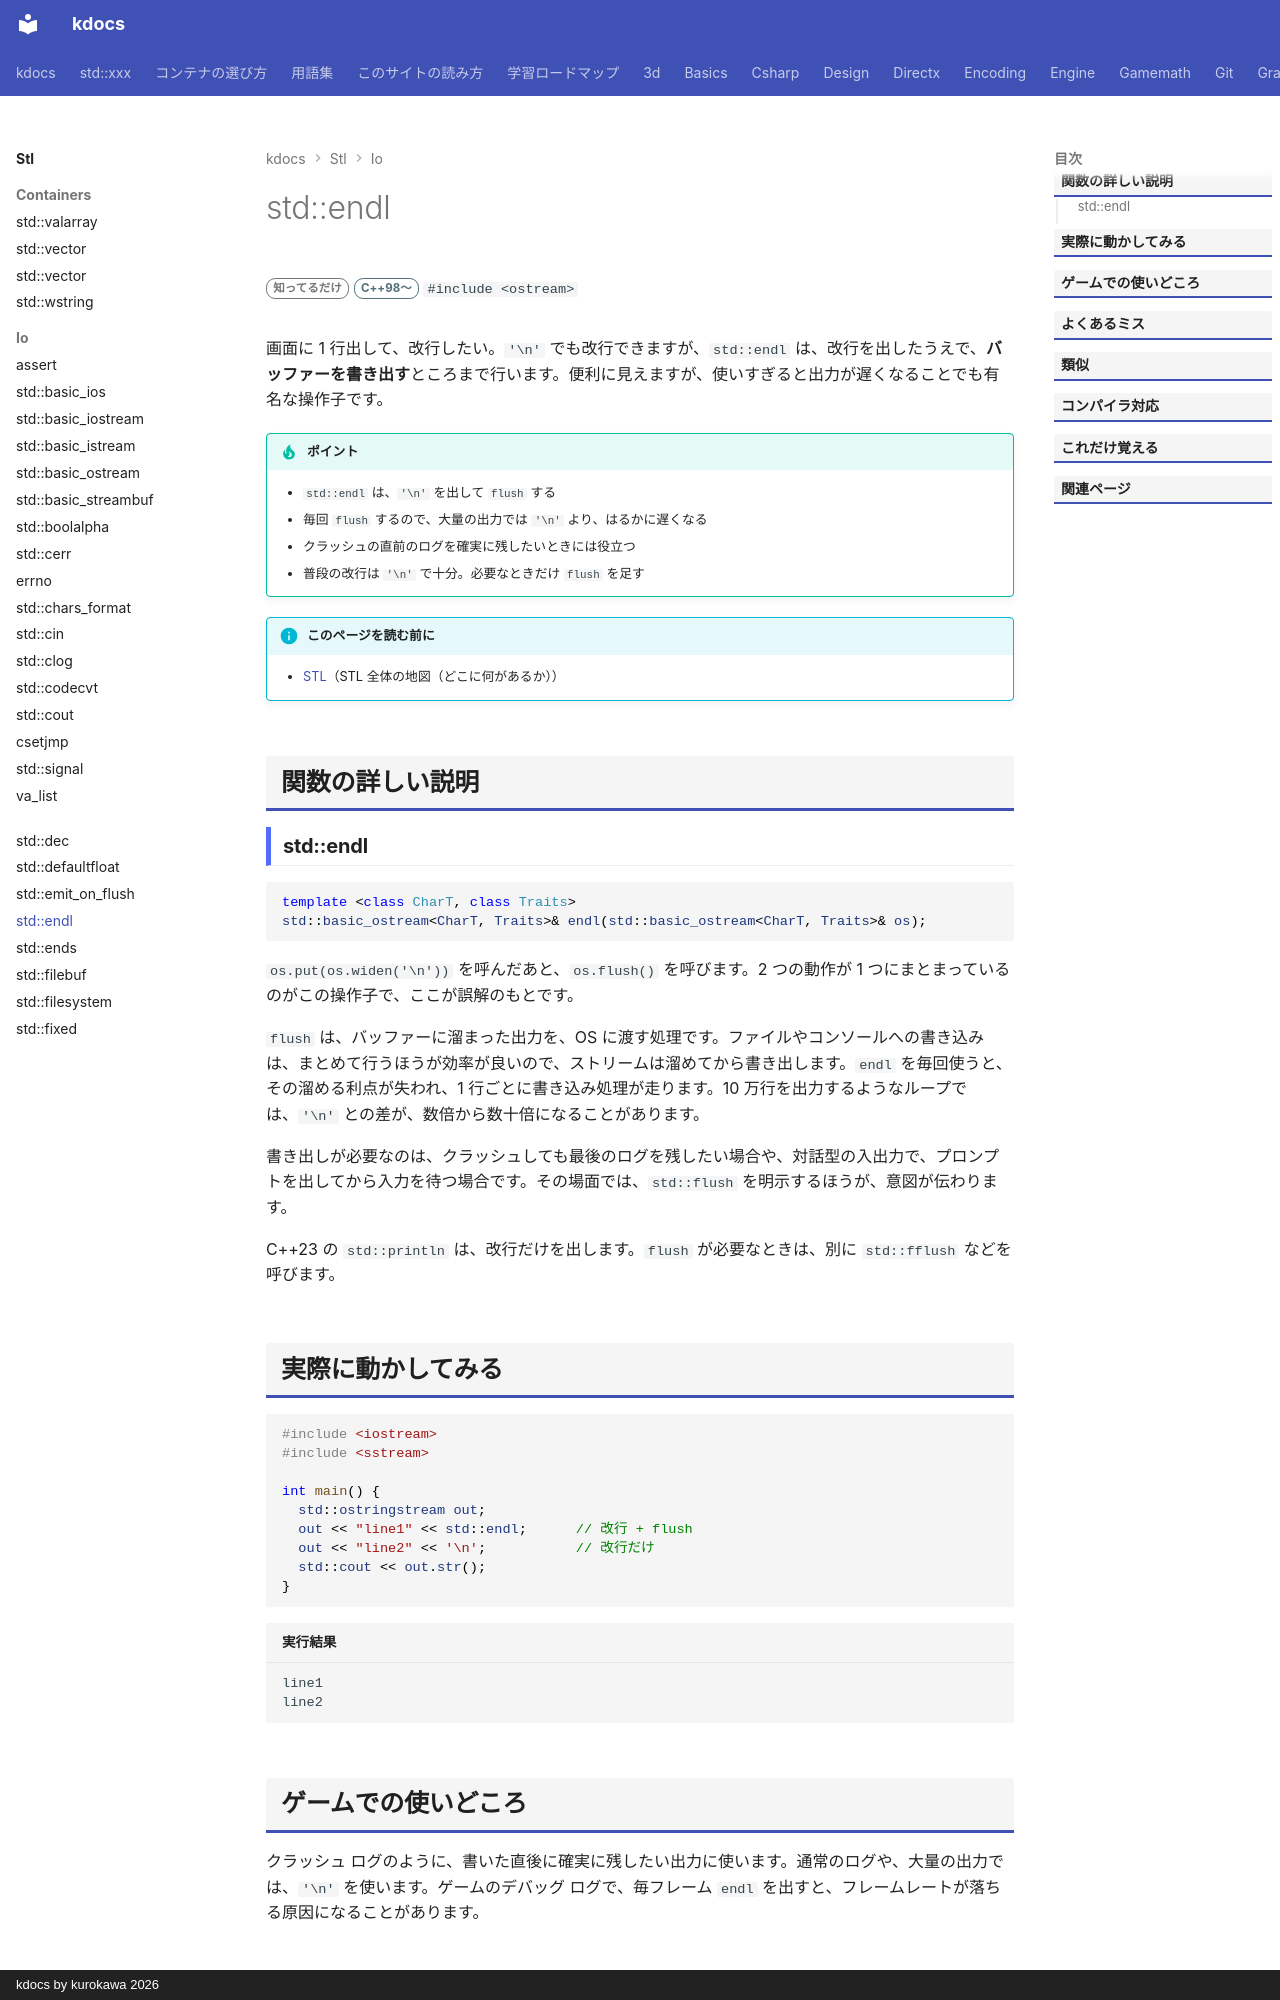

repository: qwzxdf/kdocs · page: stl/io/endl/index.html · generator: mkdocs · copyright: kdocs by kurokawa 2026

---
title: std::endl
summary: "改行を出して、バッファを書き出す（flush する）。"
order: 74
tags:
  - 入出力・文字列
---

# std::endl

<div class="page-badges" markdown>
<span class="rank rank-rare">知ってるだけ</span>
<span class="ver ver-11">C++98〜</span>
`#include <ostream>`
</div>

画面に 1 行出して、改行したい。`'\n'` でも改行できますが、`std::endl` は、改行を出したうえで、<strong>バッファーを書き出す</strong>ところまで行います。便利に見えますが、使いすぎると出力が遅くなることでも有名な操作子です。

!!! tip "ポイント"
    - `std::endl` は、`'\n'` を出して `flush` する
    - 毎回 `flush` するので、大量の出力では `'\n'` より、はるかに遅くなる
    - クラッシュの直前のログを確実に残したいときには役立つ
    - 普段の改行は `'\n'` で十分。必要なときだけ `flush` を足す

!!! info "このページを読む前に"
    - [STL](../index.md)（STL 全体の地図（どこに何があるか））

## 関数の詳しい説明

### std::endl {#endl}

```cpp
template <class CharT, class Traits>
std::basic_ostream<CharT, Traits>& endl(std::basic_ostream<CharT, Traits>& os);
```

`os.put(os.widen('\n'))` を呼んだあと、`os.flush()` を呼びます。2 つの動作が 1 つにまとまっているのがこの操作子で、ここが誤解のもとです。

`flush` は、バッファーに溜まった出力を、OS に渡す処理です。ファイルやコンソールへの書き込みは、まとめて行うほうが効率が良いので、ストリームは溜めてから書き出します。`endl` を毎回使うと、その溜める利点が失われ、1 行ごとに書き込み処理が走ります。10 万行を出力するようなループでは、`'\n'` との差が、数倍から数十倍になることがあります。

書き出しが必要なのは、クラッシュしても最後のログを残したい場合や、対話型の入出力で、プロンプトを出してから入力を待つ場合です。その場面では、`std::flush` を明示するほうが、意図が伝わります。

C++23 の `std::println` は、改行だけを出します。`flush` が必要なときは、別に `std::fflush` などを呼びます。
